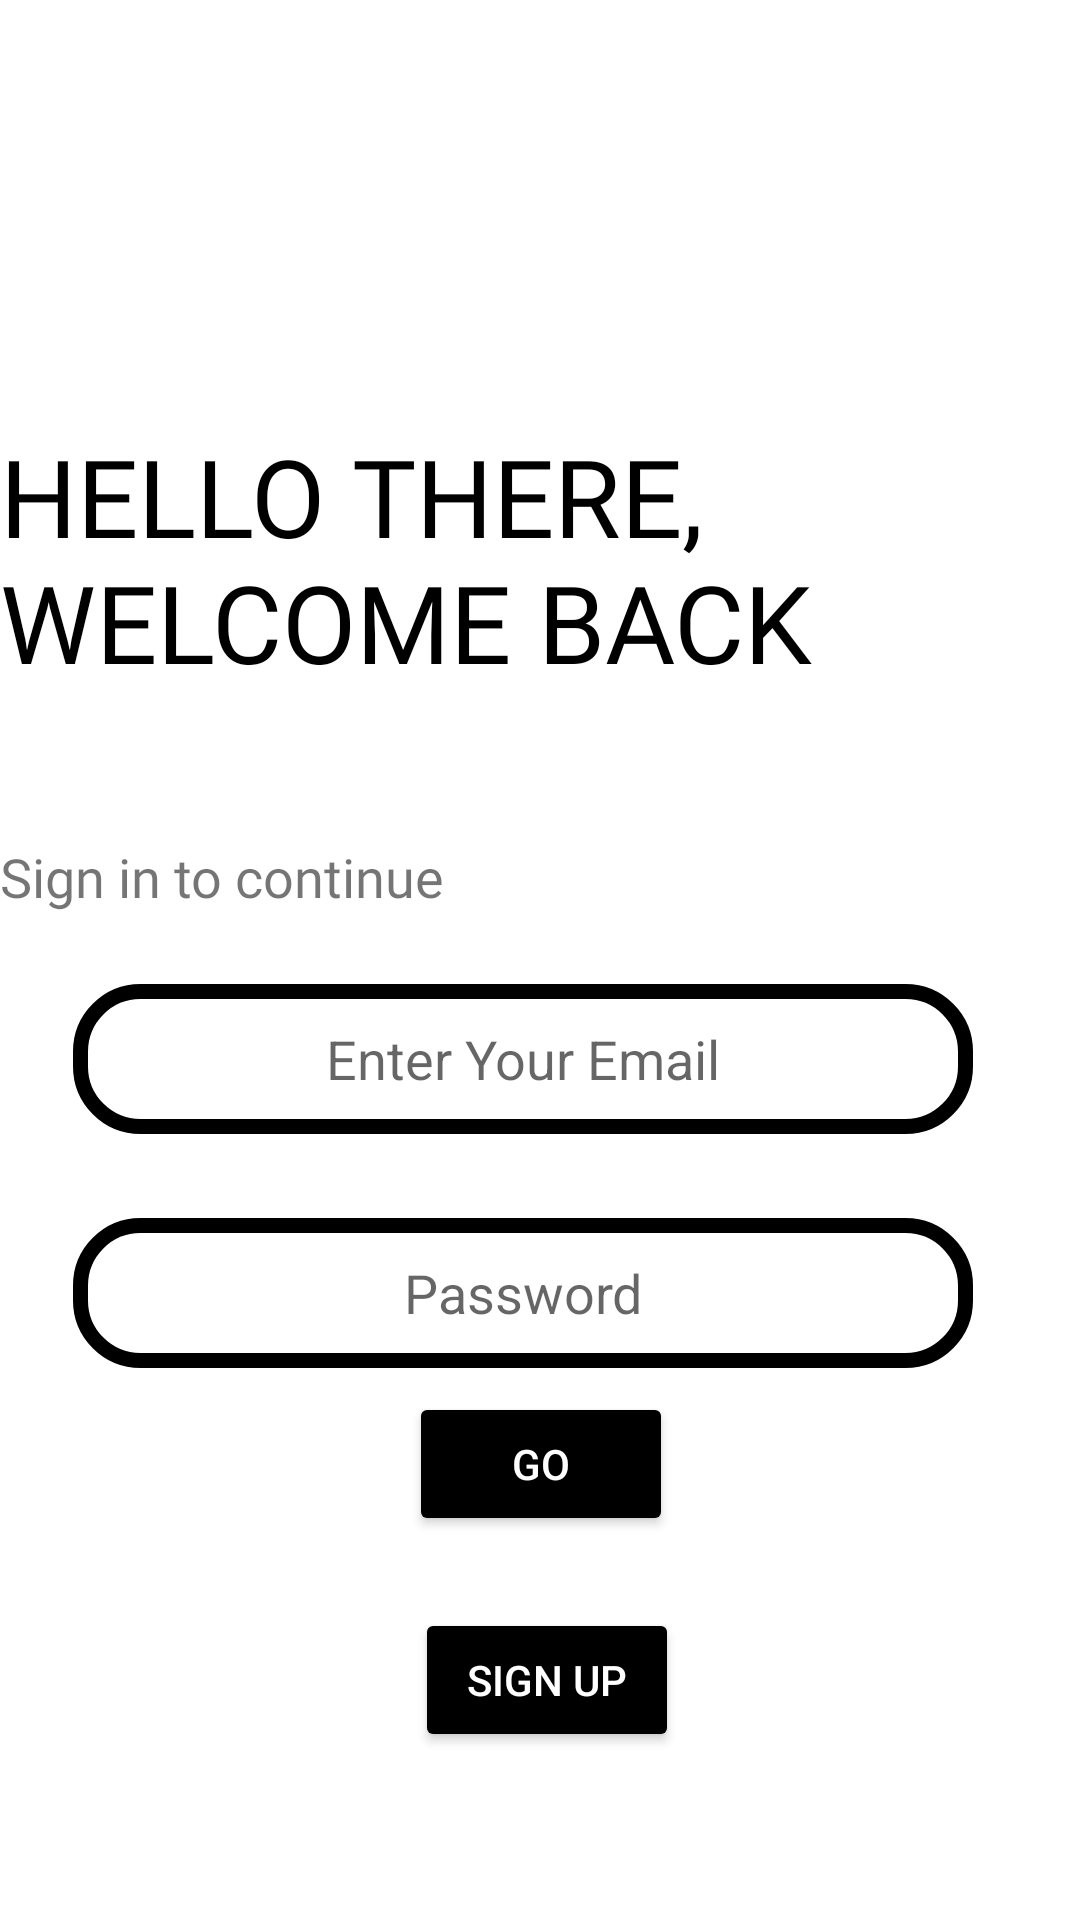

Write the Android layout XML for this screen, with the resource values it uses.
<!-- AndroidManifest.xml: application theme Theme.Busapp -->
<!-- res/layout/activity_login.xml -->
<?xml version="1.0" encoding="utf-8"?>
<androidx.constraintlayout.widget.ConstraintLayout xmlns:android="http://schemas.android.com/apk/res/android"
    xmlns:app="http://schemas.android.com/apk/res-auto"
    xmlns:tools="http://schemas.android.com/tools"
    android:layout_width="match_parent"
    android:layout_height="match_parent"
    tools:context=".Login">

    <androidx.appcompat.widget.AppCompatImageView
        android:id="@+id/bus_image"
        android:layout_width="205dp"
        android:layout_height="76dp"
        android:layout_marginTop="24dp"
        android:src="@drawable/busfinal"
        android:transitionName="bus_image"
        app:layout_constraintBottom_toTopOf="@+id/welcomebacktext"
        app:layout_constraintEnd_toEndOf="parent"
        app:layout_constraintHorizontal_bias="0.0"
        app:layout_constraintStart_toStartOf="parent"
        app:layout_constraintTop_toTopOf="parent"
        app:layout_constraintVertical_bias="0.0">

    </androidx.appcompat.widget.AppCompatImageView>

    <TextView
        android:id="@+id/welcomebacktext"
        android:layout_width="295dp"
        android:layout_height="119dp"
        android:layout_marginBottom="20dp"
        android:fontFamily="@font/bungee"
        android:text="HELLO THERE, WELCOME BACK"
        android:textColor="#000000"
        android:textSize="36sp"
        android:transitionName="Text"
        app:layout_constraintBottom_toTopOf="@+id/signintoconttext"
        app:layout_constraintEnd_toEndOf="parent"
        app:layout_constraintHorizontal_bias="0.0"
        app:layout_constraintStart_toStartOf="parent" />

    <TextView
        android:id="@+id/signintoconttext"
        android:layout_width="299dp"
        android:layout_height="24dp"
        android:layout_marginBottom="24dp"
        android:fontFamily="@font/antic"
        android:text="Sign in to continue"
        android:textSize="18sp"

        android:transitionName="signin_tran"
        app:layout_constraintBottom_toTopOf="@+id/edit1"
        app:layout_constraintEnd_toEndOf="parent"
        app:layout_constraintHorizontal_bias="0.0"
        app:layout_constraintStart_toStartOf="parent" />

    <EditText
        android:id="@+id/edit1"
        android:layout_width="300dp"
        android:layout_height="50dp"
        android:layout_marginBottom="28dp"
        android:background="@drawable/rounded"
        android:ems="10"
        android:gravity="center"
        android:hint="Enter Your Email"
        android:inputType="textEmailAddress"
        app:layout_constraintBottom_toTopOf="@+id/edit2"
        app:layout_constraintEnd_toEndOf="parent"
        app:layout_constraintHorizontal_bias="0.405"
        app:layout_constraintStart_toStartOf="parent">

    </EditText>

    <EditText
        android:id="@+id/edit2"
        android:layout_width="300dp"
        android:layout_height="50dp"
        android:layout_marginBottom="8dp"
        android:background="@drawable/rounded"
        android:ems="10"
        android:hint="Password"
        android:inputType="textPassword"
        android:textAlignment="center"
        app:layout_constraintBottom_toTopOf="@+id/Go"
        app:layout_constraintEnd_toEndOf="parent"
        app:layout_constraintHorizontal_bias="0.405"
        app:layout_constraintStart_toStartOf="parent"></EditText>

    <Button
        android:id="@+id/Go"
        android:layout_width="wrap_content"
        android:layout_height="wrap_content"
        android:layout_marginBottom="24dp"
        android:backgroundTint="@color/black"
        android:text="GO"
        android:textColor="#fff"
        app:layout_constraintBottom_toTopOf="@+id/button"
        app:layout_constraintEnd_toEndOf="parent"
        app:layout_constraintHorizontal_bias="0.501"
        app:layout_constraintStart_toStartOf="parent" />

    <Button
        android:id="@+id/button"
        android:layout_width="wrap_content"
        android:layout_height="wrap_content"
        android:layout_marginBottom="56dp"
        android:backgroundTint="@color/black"
        android:textColor="#fff"
        android:text="Sign Up"
        android:transitionName="button_tran"
        app:layout_constraintBottom_toBottomOf="parent"
        app:layout_constraintEnd_toEndOf="parent"
        app:layout_constraintHorizontal_bias="0.509"
        app:layout_constraintStart_toStartOf="parent"></Button>


</androidx.constraintlayout.widget.ConstraintLayout>
<!-- resources referenced by this layout -->
<resources>
  <!-- drawable rounded (drawable) -->
  <?xml version="1.0" encoding="utf-8"?>
  <shape xmlns:android="http://schemas.android.com/apk/res/android">
  
      <solid android:color="#ffff"
          />
      <corners android:radius="20dp"
          />
      <stroke
          android:color="@color/black"
          android:width="5dp"
  
          />
  
  </shape>
  <style name="Theme.Busapp" parent="Theme.MaterialComponents.DayNight.DarkActionBar">
          
          <item name="colorPrimary">@color/purple_500</item>
          <item name="colorPrimaryVariant">@color/purple_700</item>
          <item name="colorOnPrimary">@color/white</item>
          
          <item name="colorSecondary">@color/teal_200</item>
          <item name="colorSecondaryVariant">@color/teal_700</item>
          <item name="colorOnSecondary">@color/black</item>
          
          <item name="android:statusBarColor" tools:targetApi="l">?attr/colorPrimaryVariant</item>
          
      </style>
  <!-- not gathered from this repository: default colours our renderer supplied (Android Studio template values) -->
  <color name="purple_500">#FF6200EE</color>
  <color name="purple_700">#FF3700B3</color>
  <color name="teal_200">#FF03DAC5</color>
  <color name="teal_700">#FF018786</color>
  <color name="black">#FF000000</color>
  <color name="white">#FFFFFFFF</color>
</resources>
